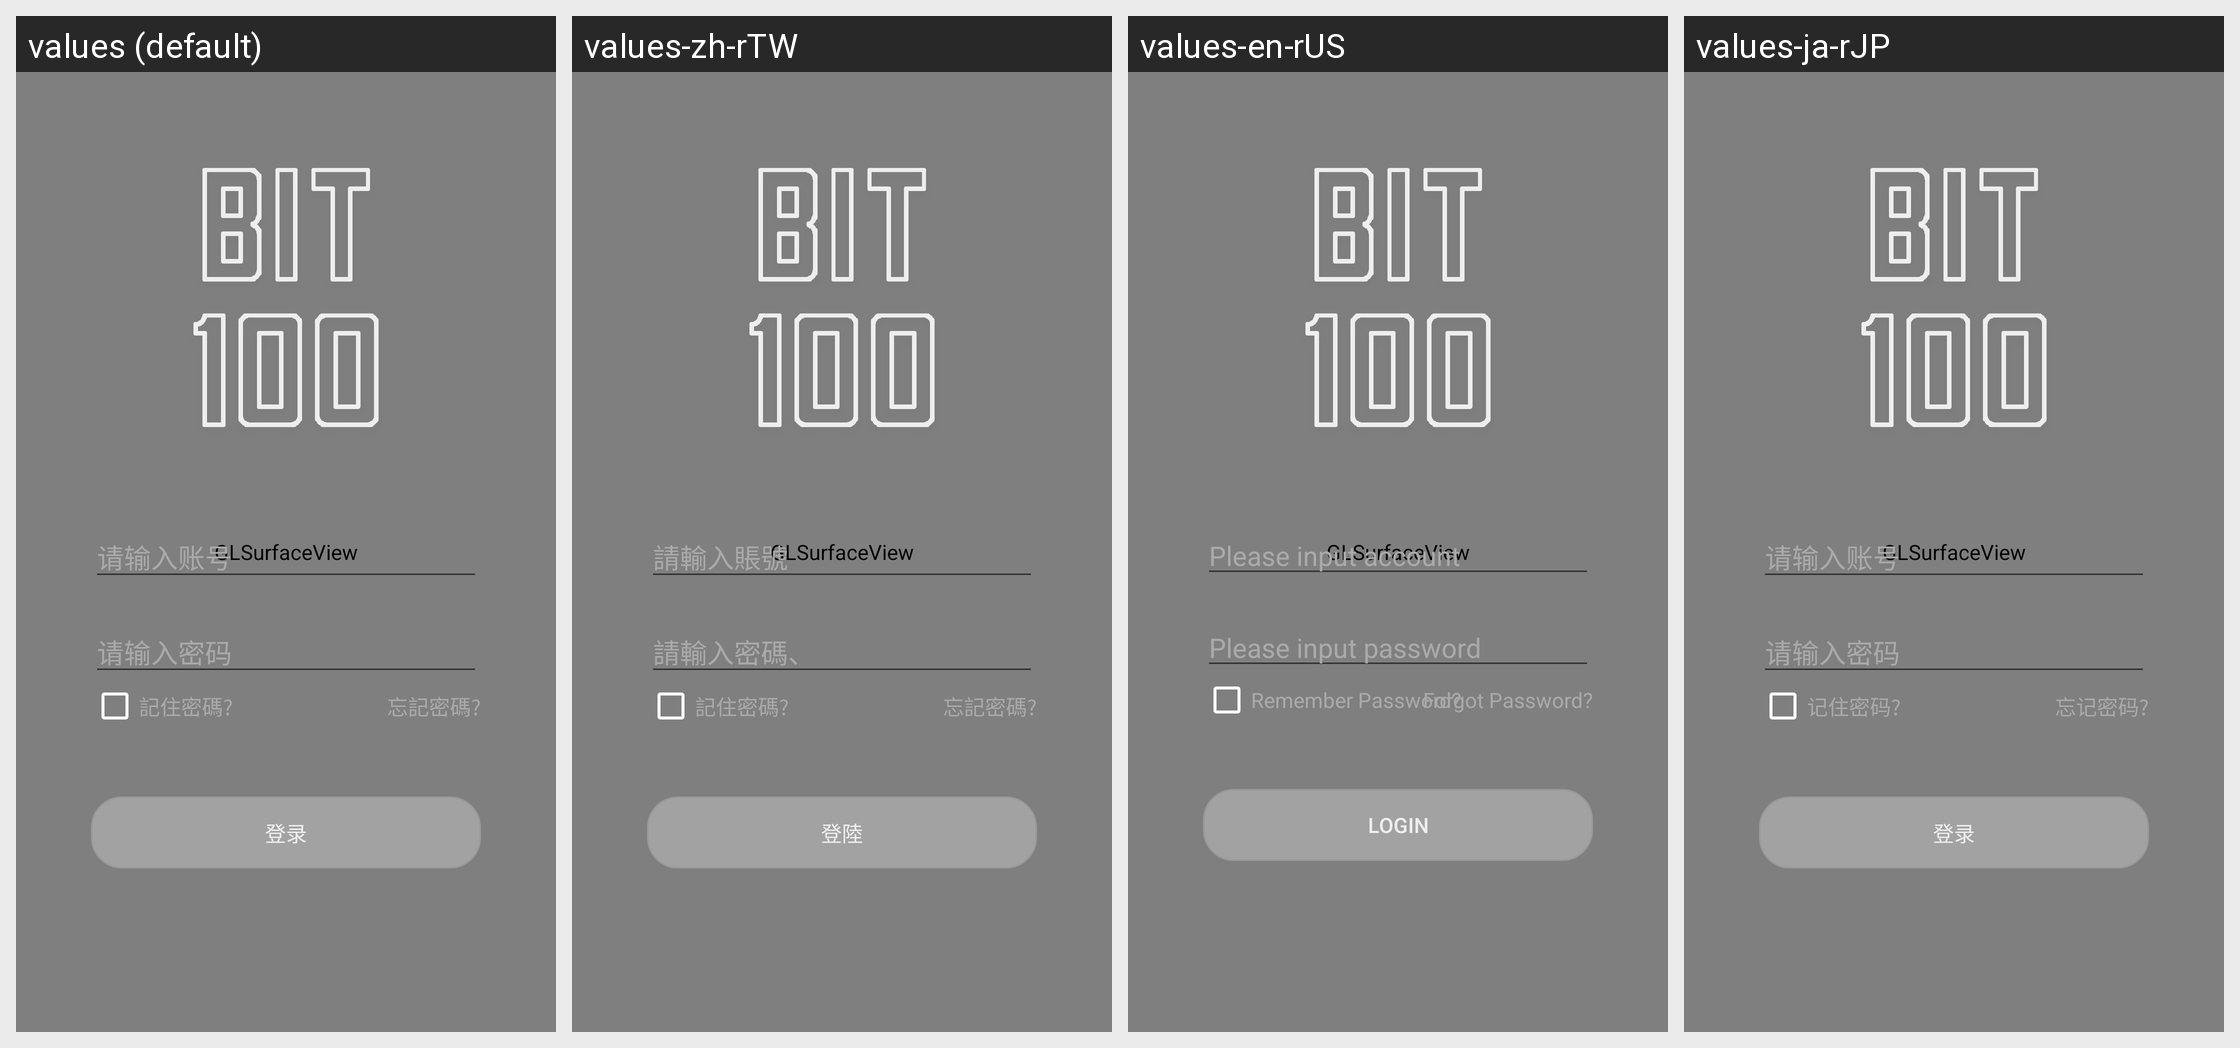

Here is an Android app screen in its default locale and in the app's own translations. Write out the translated-string differences for the strings that appear on this screen.
Android screen res/layout/include_login_layout.xml rendered under 4 locales, left to right: values (default), values-zh-rTW, values-en-rUS, values-ja-rJP. Device: Nexus 5 (rendered at 1080×1920; each locale shown at half size, 540×960, under a caption strip naming it); theme AppTheme.NoActionBar.
Strings drawn on this screen, with the default value and each locale's value (text and hints the layout hard-codes, and strings that could not be matched under every locale, appear in the picture but are not listed):

hint_account
  values: 请输入账号
  values-zh-rTW: 請輸入賬號
  values-en-rUS: Please input account
  values-ja-rJP: 请输入账号

hint_password
  values: 请输入密码
  values-zh-rTW: 請輸入密碼、
  values-en-rUS: Please input password
  values-ja-rJP: 请输入密码

remember_pwd_text
  values: 記住密碼?
  values-zh-rTW: 記住密碼?
  values-en-rUS: Remember Password?
  values-ja-rJP: 记住密码?

forgot_pwd_text
  values: 忘記密碼?
  values-zh-rTW: 忘記密碼?
  values-en-rUS: Forgot Password?
  values-ja-rJP: 忘记密码?

login_text
  values: 登录
  values-zh-rTW: 登陸
  values-en-rUS: Login
  values-ja-rJP: 登录
